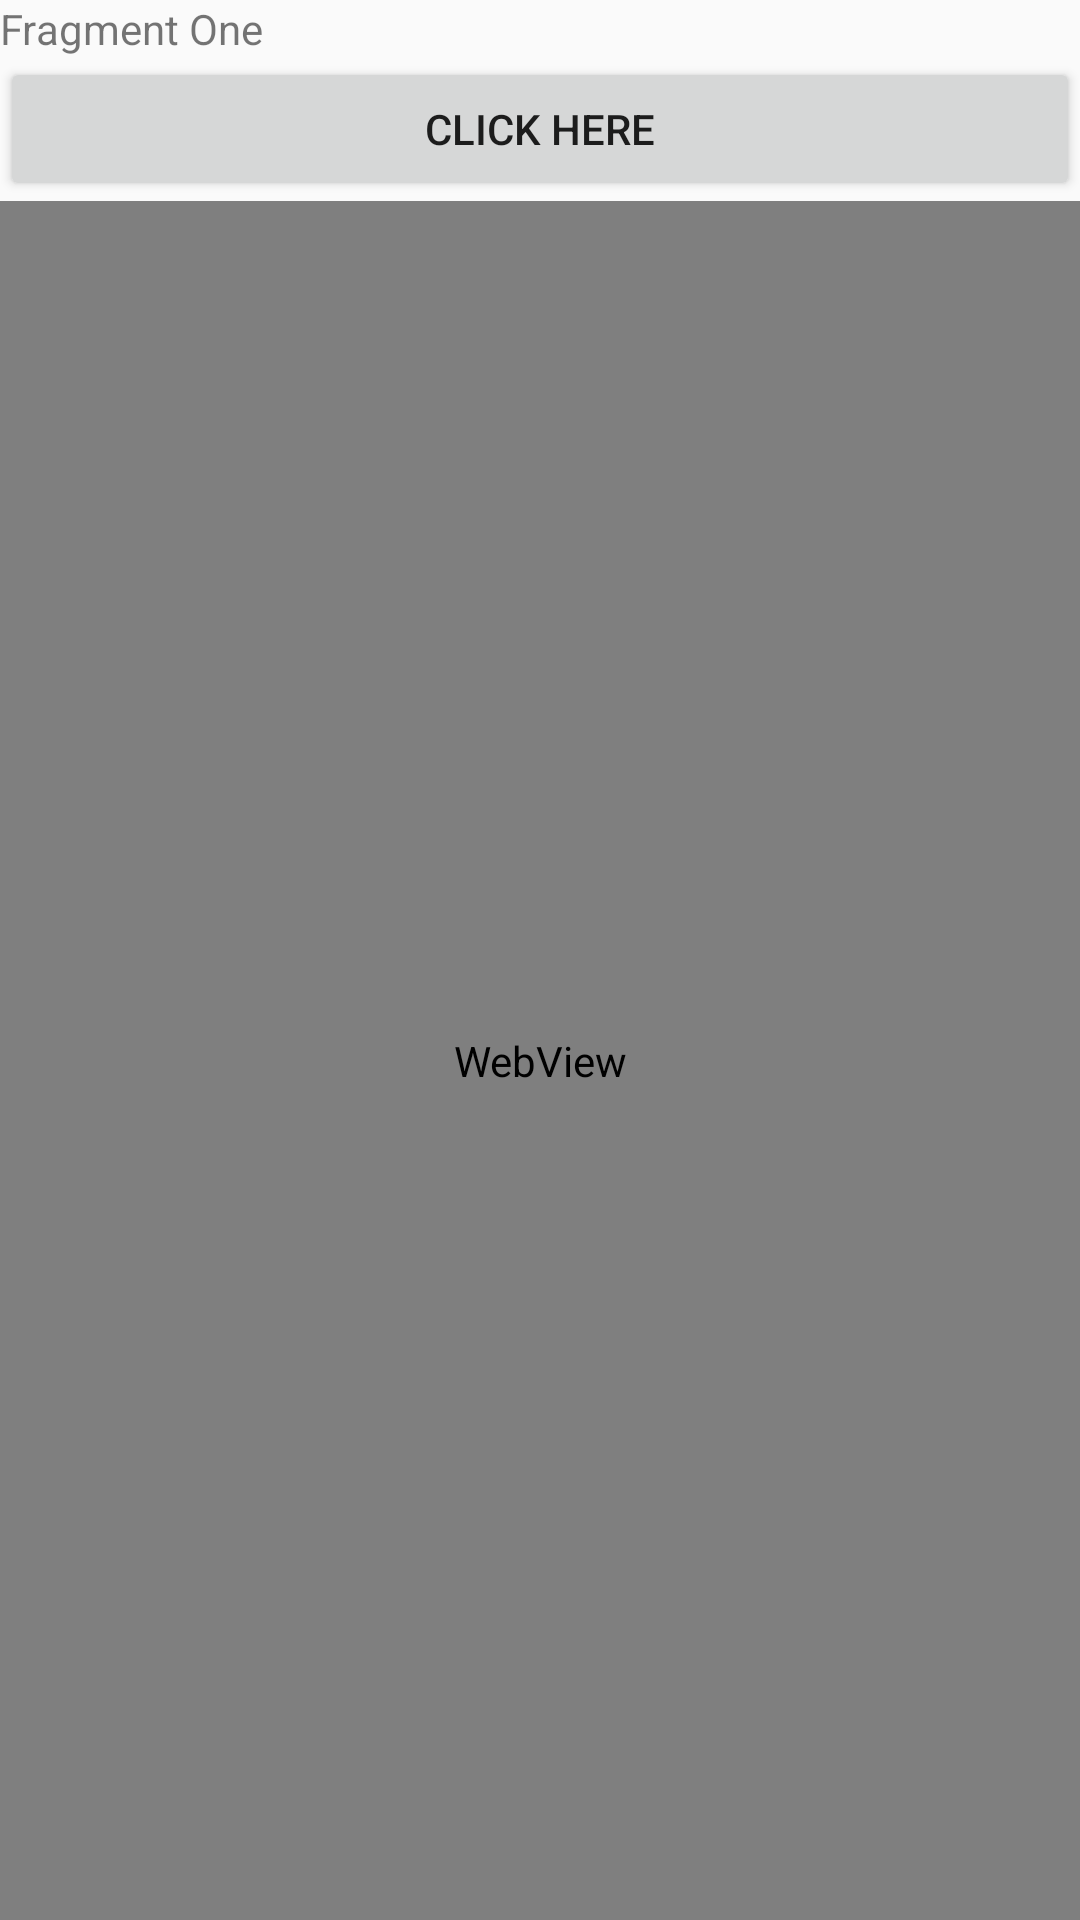

Reconstruct the res/layout file that produces this screen, plus the resources it refers to.
<!-- AndroidManifest.xml: application theme AppTheme -->
<!-- res/layout/fragment_one.xml -->
<?xml version="1.0" encoding="utf-8"?>
<LinearLayout xmlns:android="http://schemas.android.com/apk/res/android"
    android:layout_width="match_parent"
    android:layout_height="match_parent"
    android:orientation="vertical">

    <TextView
        android:layout_width="match_parent"
        android:layout_height="wrap_content"
        android:text="Fragment One" />

    <Button
        android:id="@+id/btn_sample"
        android:layout_width="match_parent"
        android:layout_height="wrap_content"
        android:text="Click here" />

    <WebView
        android:id="@+id/webview"
        android:layout_width="match_parent"
        android:layout_height="match_parent" />
</LinearLayout>
<!-- resources referenced by this layout -->
<resources>
  <style name="AppTheme" parent="Theme.AppCompat.Light.DarkActionBar">
          
          <item name="colorPrimary">@color/colorPrimary</item>
          <item name="colorPrimaryDark">@color/colorPrimaryDark</item>
          <item name="colorAccent">@color/colorAccent</item>
      </style>
  <color name="colorPrimary">#024d62</color>
  <color name="colorPrimaryDark">#303F9F</color>
  <color name="colorAccent">#027291</color>
</resources>
